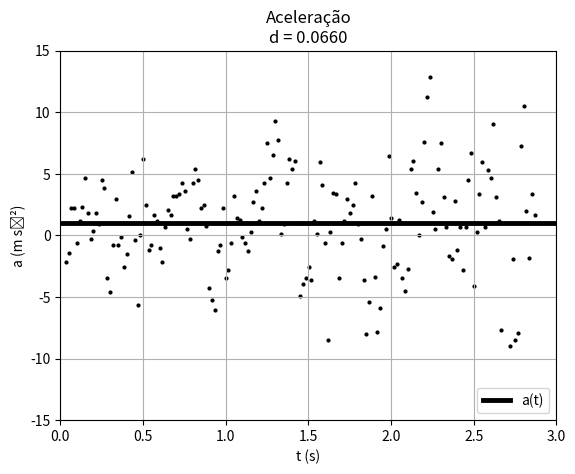

Reproduce this figure in Python.
##0.06596366131638942
import matplotlib.pyplot as plt
import numpy as np

data="""1,301 0,326 0,248 -2,186
1,317 0,329 0,120 -1,469
1,334 0,330 0,164 2,186
1,351 0,335 0,240 2,203
1,367 0,338 0,217 -0,612
1,384 0,342 0,221 1,157
1,401 0,346 0,248 2,325
1,417 0,350 0,315 4,629
1,434 0,356 0,405 1,800
1,451 0,364 0,390 -0,257
1,467 0,369 0,367 0,386
1,484 0,376 0,420 1,800
1,501 0,383 0,427 0,900
1,517 0,390 0,443 4,500
1,534 0,398 0,570 3,857
1,551 0,409 0,608 -3,471
1,567 0,418 0,435 -4,629
1,584 0,424 0,420 -0,771
1,601 0,432 0,458 2,957
1,617 0,439 0,480 -0,771
1,634 0,448 0,473 -0,129
1,651 0,455 0,435 -2,571
1,668 0,463 0,420 -1,543
1,684 0,469 0,360 1,543
1,701 0,475 0,465 5,143
1,718 0,484 0,563 -0,386
1,734 0,494 0,450 -5,657
1,751 0,499 0,345 -4,094E-16
1,768 0,505 0,450 6,171
1,784 0,514 0,577 2,443
1,801 0,524 0,533 -1,157
1,818 0,532 0,510 -0,771
1,834 0,541 0,532 1,671
1,851 0,550 0,548 1,157
1,868 0,560 0,585 -1,029
1,884 0,569 0,517 -2,186
1,901 0,577 0,488 0,643
1,918 0,586 0,555 2,057
1,934 0,595 0,562 1,671
1,951 0,604 0,592 3,214
1,968 0,615 0,683 3,214
1,984 0,627 0,705 3,343
2,001 0,639 0,773 4,243
2,018 0,653 0,870 3,600
2,034 0,668 0,885 0,514
2,051 0,682 0,885 -0,257
2,068 0,697 0,877 4,243
2,084 0,712 1,005 5,400
2,101 0,731 1,102 4,500
2,118 0,748 1,117 2,186
2,134 0,768 1,193 2,443
2,151 0,788 1,200 0,771
2,168 0,808 1,207 -4,243
2,184 0,828 1,088 -5,271
2,201 0,844 0,982 -6,043
2,218 0,861 0,930 -1,286
2,234 0,875 0,900 -0,771
2,251 0,891 0,938 2,186
2,268 0,906 0,953 -3,471
2,284 0,923 0,855 -2,829
2,301 0,935 0,802 -0,643
2,318 0,950 0,878 3,214
2,335 0,964 0,892 1,414
2,351 0,979 0,930 1,286
2,368 0,995 0,937 -0,129
2,385 1,011 0,923 -0,643
2,401 1,026 0,915 -1,286
2,418 1,041 0,885 0,257
2,435 1,055 0,907 2,700
2,451 1,071 0,990 3,600
2,468 1,088 1,027 1,157
2,485 1,106 1,028 2,186
2,501 1,123 1,088 4,243
2,518 1,142 1,185 7,457
2,535 1,162 1,320 4,629
2,551 1,186 1,373 6,557
2,568 1,208 1,485 9,257
2,585 1,235 1,725 7,714
2,601 1,265 1,747 0,129
2,618 1,294 1,703 0,900
2,635 1,322 1,778 4,243
2,651 1,353 1,860 6,171
2,668 1,384 1,965 5,400
2,685 1,418 2,063 6,043
2,701 1,453 2,145 1,029
2,718 1,490 2,130 -4,886
2,735 1,524 1,958 -3,986
2,751 1,555 1,973 -3,471
2,768 1,590 1,905 -2,571
2,785 1,619 1,815 -3,600
2,801 1,650 1,838 1,157
2,818 1,680 1,823 0,129
2,835 1,711 1,860 5,914
2,851 1,742 1,995 4,114
2,868 1,777 2,047 -0,643
2,885 1,810 1,935 -8,486
2,901 1,842 1,785 0,257
2,918 1,870 1,883 3,471
2,935 1,905 1,995 3,343
2,952 1,936 1,927 -3,471
2,968 1,969 1,912 -0,643
2,985 2,000 1,883 1,157
3,002 2,032 1,958 2,957
3,018 2,065 1,995 1,800
3,035 2,098 2,003 2,443
3,052 2,132 2,077 4,243
3,068 2,167 2,152 0,900
3,085 2,204 2,115 -0,257
3,102 2,238 2,115 -3,600
3,118 2,274 2,040 -7,971
3,135 2,306 1,815 -5,400
3,152 2,335 1,838 3,214
3,168 2,367 1,965 -3,343
3,185 2,400 1,748 -7,843
3,202 2,425 1,620 -5,914
3,218 2,454 1,628 -0,900
3,235 2,480 1,545 0,514
3,252 2,506 1,650 6,429
3,268 2,535 1,778 1,414
3,285 2,565 1,710 -2,571
3,302 2,592 1,650 -2,314
3,318 2,620 1,665 1,286
3,335 2,647 1,672 -3,471
3,352 2,676 1,582 -4,500
3,368 2,700 1,477 -2,700
3,385 2,725 1,515 5,400
3,402 2,750 1,643 6,043
3,418 2,780 1,748 3,471
3,435 2,809 1,740 -8,188E-16
3,452 2,838 1,747 2,700
3,468 2,867 1,823 7,586
3,485 2,898 2,003 11,19
3,502 2,934 2,205 12,86
3,518 2,972 2,422 1,929
3,535 3,014 2,325 0,514
3,552 3,049 2,325 5,400
3,568 3,092 2,595 7,457
3,585 3,136 2,565 3,086
3,602 3,177 2,648 0,643
3,619 3,224 2,662 -1,671
3,635 3,266 2,527 -1,929
3,652 3,308 2,610 2,829
3,669 3,353 2,648 -1,157
3,685 3,397 2,557 0,643
3,702 3,438 2,640 -2,829
3,719 3,485 2,542 0,643
3,735 3,523 2,543 4,500
3,752 3,569 2,790 6,686
3,769 3,616 2,745 -4,114
3,785 3,661 2,640 0,257
3,802 3,704 2,730 3,343
3,819 3,752 2,805 5,914
3,835 3,798 2,872 0,643
3,852 3,848 2,888 5,271
3,869 3,894 2,970 4,629
3,885 3,947 3,120 9,000
3,902 3,998 3,210 3,086
3,919 4,054 3,277 1,157
3,935 4,107 3,210 -7,714
3,952 4,161 3,052 -15,81
3,969 4,209 2,670 -19,03
3,985 4,250 2,385 -9,000
4,002 4,288 2,378 -1,929
4,019 4,329 2,355 -8,486
4,035 4,367 2,093 -7,954
4,052 4,399 1,921 7,220
4,069 4,434 2,257 10,52
4,085 4,478 2,460 1,958
4,102 4,516 2,355 -1,800
4,119 4,556 2,430 3,343
4,135 4,597 2,468 1,671"""

list = data.replace('\n', ' ').replace(',', '.').split(' ')

c=1

t=[]
zz=[]
vv=[]
aa=[]

for i in list:
        if c==1:
                t.append(float(i)-1.267)
                c=c+1
        elif c==2:
                zz.append(float(i)-0.319)
                c=c+1
        elif c==3:
                vv.append(float(i))
                c=c+1
        elif c==4:
                aa.append(float(i))
                c=1

x=np.arange(0,3,0.01)

def a(x):
	return 1+x*0

plt.plot(x,a(x),color="black", linewidth=3.5, label='a(t)')
plt.scatter(np.array(t), np.array(aa), color='black', s=4)

plt.xlabel('t (s)')

plt.ylabel('a (m s⁻²)')
plt.grid(True)
plt.title("Aceleração\nd = 0.0660")

plt.axis([0,3,-15,15])
plt.legend(loc='lower right')
plt.show()
